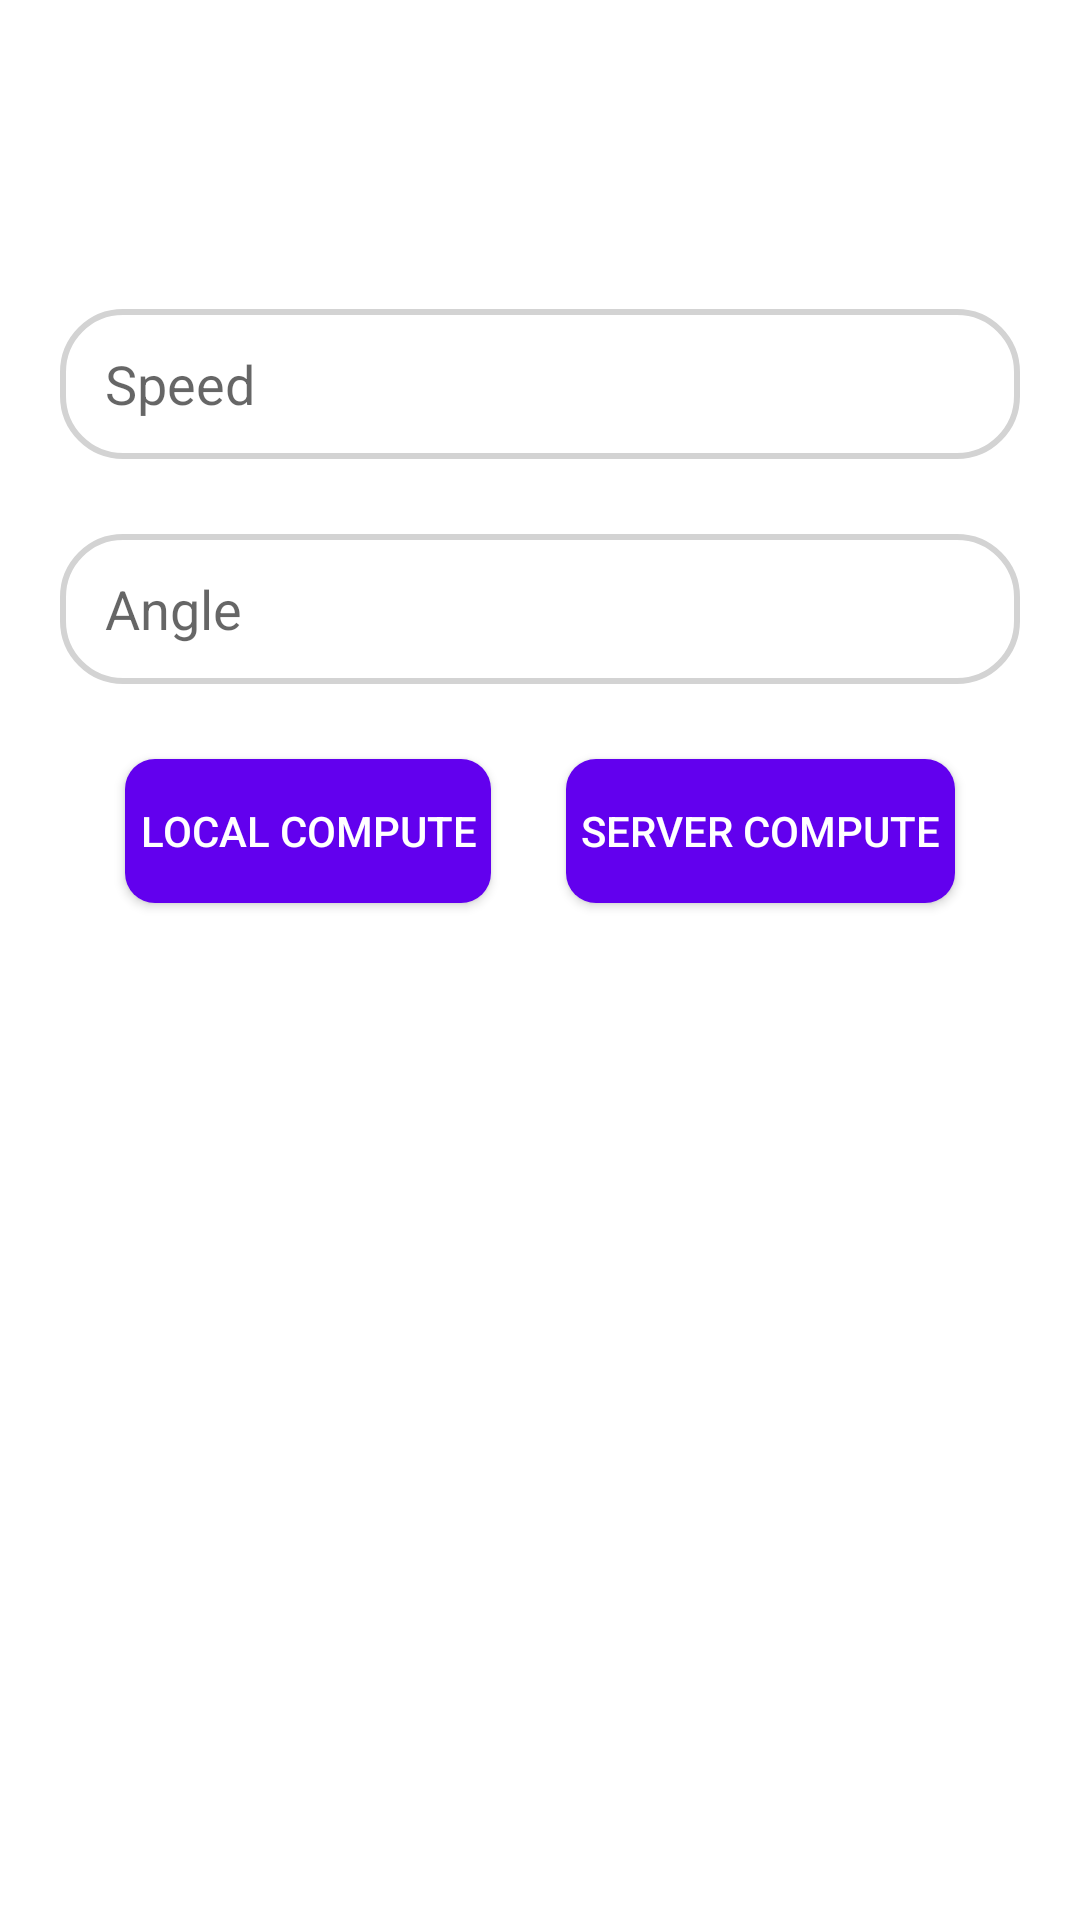

This screen was rendered from an Android layout file. Write that file and the resources it references.
<!-- AndroidManifest.xml: application theme Theme.ProjectileMotion -->
<!-- res/layout/fragment_input.xml -->
<?xml version="1.0" encoding="utf-8"?>
<FrameLayout xmlns:android="http://schemas.android.com/apk/res/android"
    xmlns:tools="http://schemas.android.com/tools"
    xmlns:app="http://schemas.android.com/apk/res-auto"
    android:layout_width="match_parent"
    android:layout_height="match_parent"
    tools:context=".fragments.InputFragment">

    <androidx.constraintlayout.widget.ConstraintLayout
        android:layout_width="match_parent"
        android:layout_height="match_parent">
        <com.google.android.material.textfield.TextInputEditText
            android:id="@+id/speed_edit_text"
            android:layout_width="match_parent"
            android:layout_height="50dp"
            android:layout_marginHorizontal="20dp"
            android:background="@drawable/edit_text_layout"
            android:hint="@string/speed"
            android:inputType="number"
            android:paddingStart="15dp"
            app:layout_constraintBottom_toTopOf="@id/angle_edit_text"
            app:layout_constraintEnd_toEndOf="parent"
            app:layout_constraintStart_toStartOf="parent"
            app:layout_constraintTop_toTopOf="parent"
            app:layout_constraintVertical_bias="0.2"
            app:layout_constraintVertical_chainStyle="packed" />

        <com.google.android.material.textfield.TextInputEditText
            android:id="@+id/angle_edit_text"
            android:layout_width="match_parent"
            android:layout_height="50dp"
            android:layout_marginHorizontal="20dp"
            android:layout_marginTop="25dp"
            android:background="@drawable/edit_text_layout"
            android:hint="@string/angle"
            android:inputType="number"
            android:paddingStart="15dp"
            app:layout_constraintBottom_toBottomOf="parent"
            app:layout_constraintEnd_toEndOf="parent"
            app:layout_constraintStart_toStartOf="parent"
            app:layout_constraintTop_toBottomOf="@id/speed_edit_text"
            app:layout_constraintVertical_bias="0.1"
            app:layout_constraintVertical_chainStyle="packed" />

        <androidx.appcompat.widget.AppCompatButton
            android:id="@+id/local_button"
            android:layout_width="wrap_content"
            android:layout_height="wrap_content"
            android:layout_marginTop="25dp"
            android:layout_marginEnd="25dp"
            android:background="@drawable/button_layout"
            android:padding="5dp"
            android:text="@string/local_compute"
            android:textColor="@color/white"
            app:layout_constraintEnd_toStartOf="@id/server_button"
            app:layout_constraintHorizontal_chainStyle="packed"
            app:layout_constraintStart_toStartOf="parent"
            app:layout_constraintTop_toBottomOf="@id/angle_edit_text" />

        <androidx.appcompat.widget.AppCompatButton
            android:id="@+id/server_button"
            android:layout_width="wrap_content"
            android:layout_height="wrap_content"
            android:layout_marginTop="25dp"
            android:background="@drawable/button_layout"
            android:padding="5dp"
            android:text="@string/server_compute"
            android:textColor="@color/white"
            app:layout_constraintEnd_toEndOf="parent"
            app:layout_constraintHorizontal_chainStyle="packed"
            app:layout_constraintStart_toEndOf="@id/local_button"
            app:layout_constraintTop_toBottomOf="@id/angle_edit_text" />

    </androidx.constraintlayout.widget.ConstraintLayout>


</FrameLayout>
<!-- resources referenced by this layout -->
<resources>
  <!-- drawable button_layout (drawable) -->
  <?xml version="1.0" encoding="utf-8"?>
  <shape xmlns:android="http://schemas.android.com/apk/res/android">
  
      <corners android:radius="10dp"/>
      <solid android:color="@color/purple_500"/>
  </shape>
  <!-- drawable edit_text_layout (drawable) -->
  <?xml version="1.0" encoding="utf-8"?>
  <shape xmlns:android="http://schemas.android.com/apk/res/android">
  
      <corners android:radius="20dp"/>
      <stroke android:width="2dp" android:color="#D3D3D3"/>
  
  </shape>
  <string name="angle">Angle</string>
  <string name="local_compute">Local compute</string>
  <string name="server_compute">Server compute</string>
  <string name="speed">Speed</string>
  <style name="Theme.ProjectileMotion" parent="Theme.MaterialComponents.DayNight.DarkActionBar">
          
          <item name="colorPrimary">@color/purple_500</item>
          <item name="colorPrimaryVariant">@color/purple_700</item>
          <item name="colorOnPrimary">@color/white</item>
          
          <item name="colorSecondary">@color/teal_200</item>
          <item name="colorSecondaryVariant">@color/teal_700</item>
          <item name="colorOnSecondary">@color/black</item>
          
          <item name="android:statusBarColor" tools:targetApi="l">@color/purple_500</item>
          
      </style>
  <!-- not gathered from this repository: default colours our renderer supplied (Android Studio template values) -->
  <color name="purple_500">#FF6200EE</color>
  <color name="purple_700">#FF3700B3</color>
  <color name="teal_200">#FF03DAC5</color>
  <color name="teal_700">#FF018786</color>
  <color name="black">#FF000000</color>
  <color name="white">#FFFFFFFF</color>
</resources>
